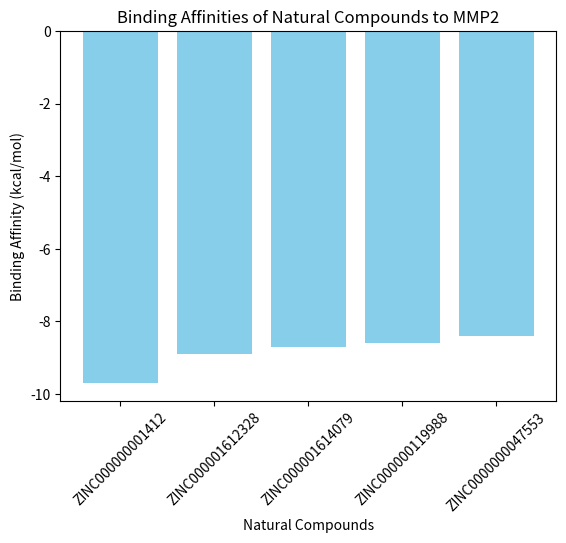

This chart was generated by the following Python code:
import pandas as pd

# Load the dataset of natural compounds and their binding affinities
data = {'Compound': ['ZINC000000001412', 'ZINC000001612328', 'ZINC000001614079', 'ZINC000000119988', 'ZINC0000000047553'], 'Binding Affinity (kcal/mol)': [-9.7, -8.9, -8.7, -8.6, -8.4]}
df = pd.DataFrame(data)

# Display the dataframe
df

# Visualizing the binding affinities
import matplotlib.pyplot as plt

plt.bar(df['Compound'], df['Binding Affinity (kcal/mol)'], color='skyblue')
plt.xlabel('Natural Compounds')
plt.ylabel('Binding Affinity (kcal/mol)')
plt.title('Binding Affinities of Natural Compounds to MMP2')
plt.xticks(rotation=45)
plt.show()